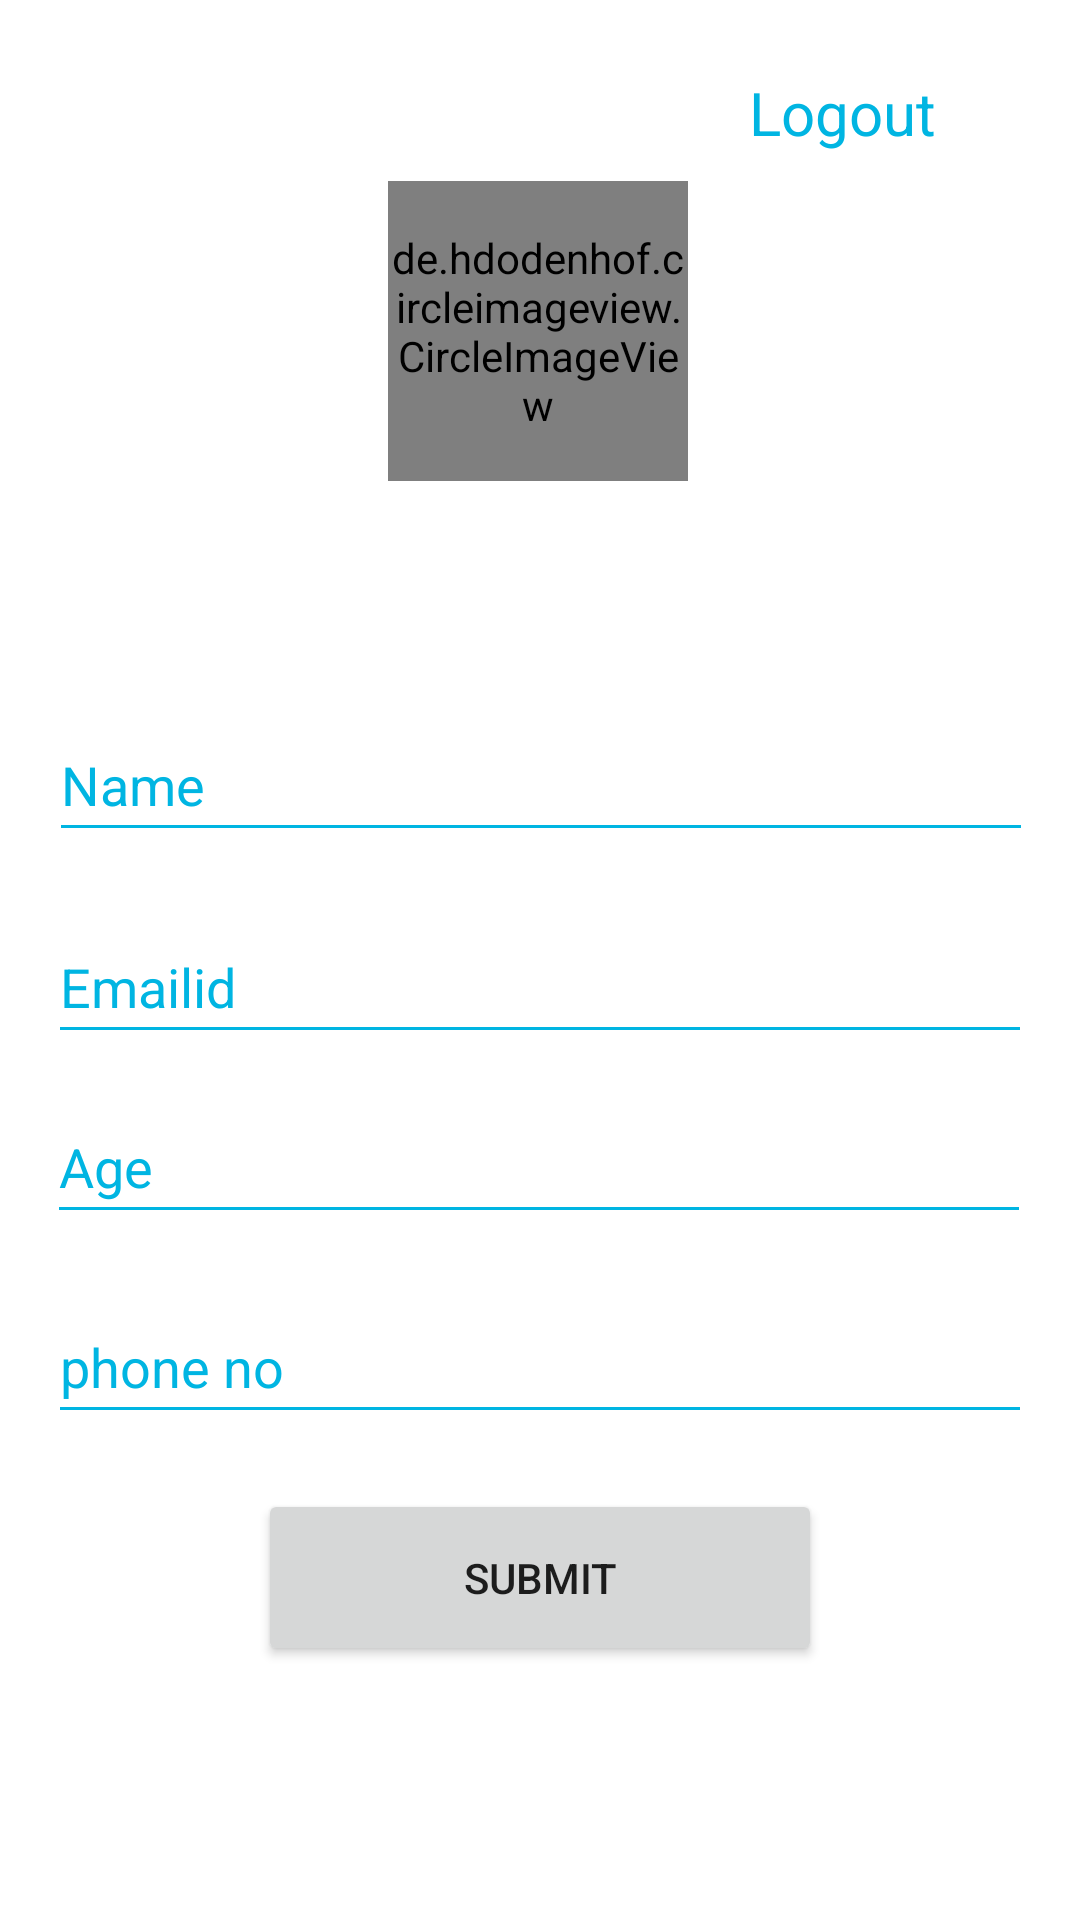

Write the Android layout XML for this screen, with the resource values it uses.
<!-- AndroidManifest.xml: application theme Theme.Seeditfarmer -->
<!-- res/layout/fragment_profile.xml -->
<?xml version="1.0" encoding="utf-8"?>
<androidx.constraintlayout.widget.ConstraintLayout xmlns:android="http://schemas.android.com/apk/res/android"
    xmlns:app="http://schemas.android.com/apk/res-auto"
    xmlns:tools="http://schemas.android.com/tools"
    android:layout_width="match_parent"
    android:layout_height="match_parent"
    tools:context=".profile">

    <de.hdodenhof.circleimageview.CircleImageView
        android:id="@+id/personimage"
        android:layout_width="100dp"
        android:layout_height="100dp"
        android:background="@drawable/profilebg"
        android:src="@drawable/person"
        app:layout_constraintBottom_toBottomOf="parent"
        app:layout_constraintEnd_toEndOf="parent"
        app:layout_constraintHorizontal_bias="0.498"
        app:layout_constraintStart_toStartOf="parent"
        app:layout_constraintTop_toTopOf="parent"
        app:layout_constraintVertical_bias="0.112" />

    <EditText
        android:id="@+id/personnameid"
        android:layout_width="328dp"
        android:layout_height="48dp"
        android:ems="10"
        android:backgroundTint="@color/purple_200"
        android:hint="Name"
        android:textColor="@color/purple_200"
        android:textColorHint="@color/purple_200"
        app:layout_constraintBottom_toTopOf="@+id/personemailid"
        app:layout_constraintEnd_toEndOf="parent"
        app:layout_constraintHorizontal_bias="0.506"
        app:layout_constraintStart_toStartOf="parent"
        app:layout_constraintTop_toBottomOf="@+id/personimage"
        app:layout_constraintVertical_bias="0.795" />

    <EditText
        android:id="@+id/personemailid"
        android:layout_width="328dp"
        android:layout_height="48dp"
        android:layout_marginBottom="12dp"
        android:ems="10"
        android:hint="Emailid"
        android:textColor="@color/purple_200"
        android:textColorHint="@color/purple_200"
        android:backgroundTint="@color/purple_200"
        app:layout_constraintBottom_toTopOf="@+id/personaddress"
        app:layout_constraintEnd_toEndOf="parent"
        app:layout_constraintStart_toStartOf="parent" />

    <EditText
        android:id="@+id/personaddress"
        android:layout_width="328dp"
        android:layout_height="48dp"
        android:ems="10"
        android:inputType="textMultiLine"
        android:hint="Age"
        android:textColor="@color/purple_200"
        android:textColorHint="@color/purple_200"
        android:backgroundTint="@color/purple_200"
        app:layout_constraintBottom_toBottomOf="parent"
        app:layout_constraintEnd_toEndOf="parent"
        app:layout_constraintHorizontal_bias="0.493"
        app:layout_constraintStart_toStartOf="parent"
        app:layout_constraintTop_toTopOf="parent"
        app:layout_constraintVertical_bias="0.614" />

    <EditText
        android:id="@+id/personphonenumber"
        android:layout_width="328dp"
        android:layout_height="48dp"
        android:backgroundTint="@color/purple_200"
        android:ems="10"
        android:hint="phone no"
        android:inputType="textMultiLine"
        android:textColor="@color/purple_200"
        android:textColorHint="@color/purple_200"
        app:layout_constraintBottom_toTopOf="@+id/submit"
        app:layout_constraintEnd_toEndOf="parent"
        app:layout_constraintStart_toStartOf="parent"
        app:layout_constraintTop_toBottomOf="@+id/personaddress" />

    <Button
        android:id="@+id/submit"
        android:layout_width="188dp"
        android:layout_height="59dp"
        android:text="submit"
        app:layout_constraintBottom_toBottomOf="parent"
        app:layout_constraintEnd_toEndOf="parent"
        app:layout_constraintStart_toStartOf="parent"
        app:layout_constraintTop_toBottomOf="@+id/personaddress" />

    <TextView
        android:id="@+id/logout"
        android:layout_width="wrap_content"
        android:layout_height="wrap_content"
        android:text="Logout"
        android:textColor="@color/purple_200"
        android:textSize="20dp"
        app:layout_constraintBottom_toBottomOf="parent"
        app:layout_constraintEnd_toEndOf="parent"
        app:layout_constraintHorizontal_bias="0.839"
        app:layout_constraintStart_toStartOf="parent"
        app:layout_constraintTop_toTopOf="parent"
        app:layout_constraintVertical_bias="0.039" />


</androidx.constraintlayout.widget.ConstraintLayout>
<!-- resources referenced by this layout -->
<resources>
  <color name="purple_200">#00B5E2</color>
  <!-- drawable profilebg (drawable) -->
  <?xml version="1.0" encoding="utf-8"?>
  <shape xmlns:android="http://schemas.android.com/apk/res/android"
      android:shape="rectangle">
      <stroke
          android:width="2dp"
          android:color="@color/purple_200"/>
      <corners
          android:radius="250dp"/>
  
  </shape>
  <style name="Theme.Seeditfarmer" parent="Theme.MaterialComponents.DayNight.DarkActionBar">
          
          <item name="colorPrimary">@color/purple_200</item>
          <item name="colorPrimaryVariant">@color/purple_700</item>
          <item name="colorOnPrimary">@color/white</item>
          
          <item name="colorSecondary">@color/teal_200</item>
          <item name="colorSecondaryVariant">@color/teal_700</item>
          <item name="colorOnSecondary">@color/black</item>
          
          <item name="android:statusBarColor" tools:targetApi="l">@color/purple_200</item>
          
      </style>
  <color name="purple_700">#FF3700B3</color>
  <color name="white">#FFFFFFFF</color>
  <color name="teal_200">#FF03DAC5</color>
  <color name="teal_700">#FF018786</color>
  <color name="black">#FF000000</color>
</resources>
